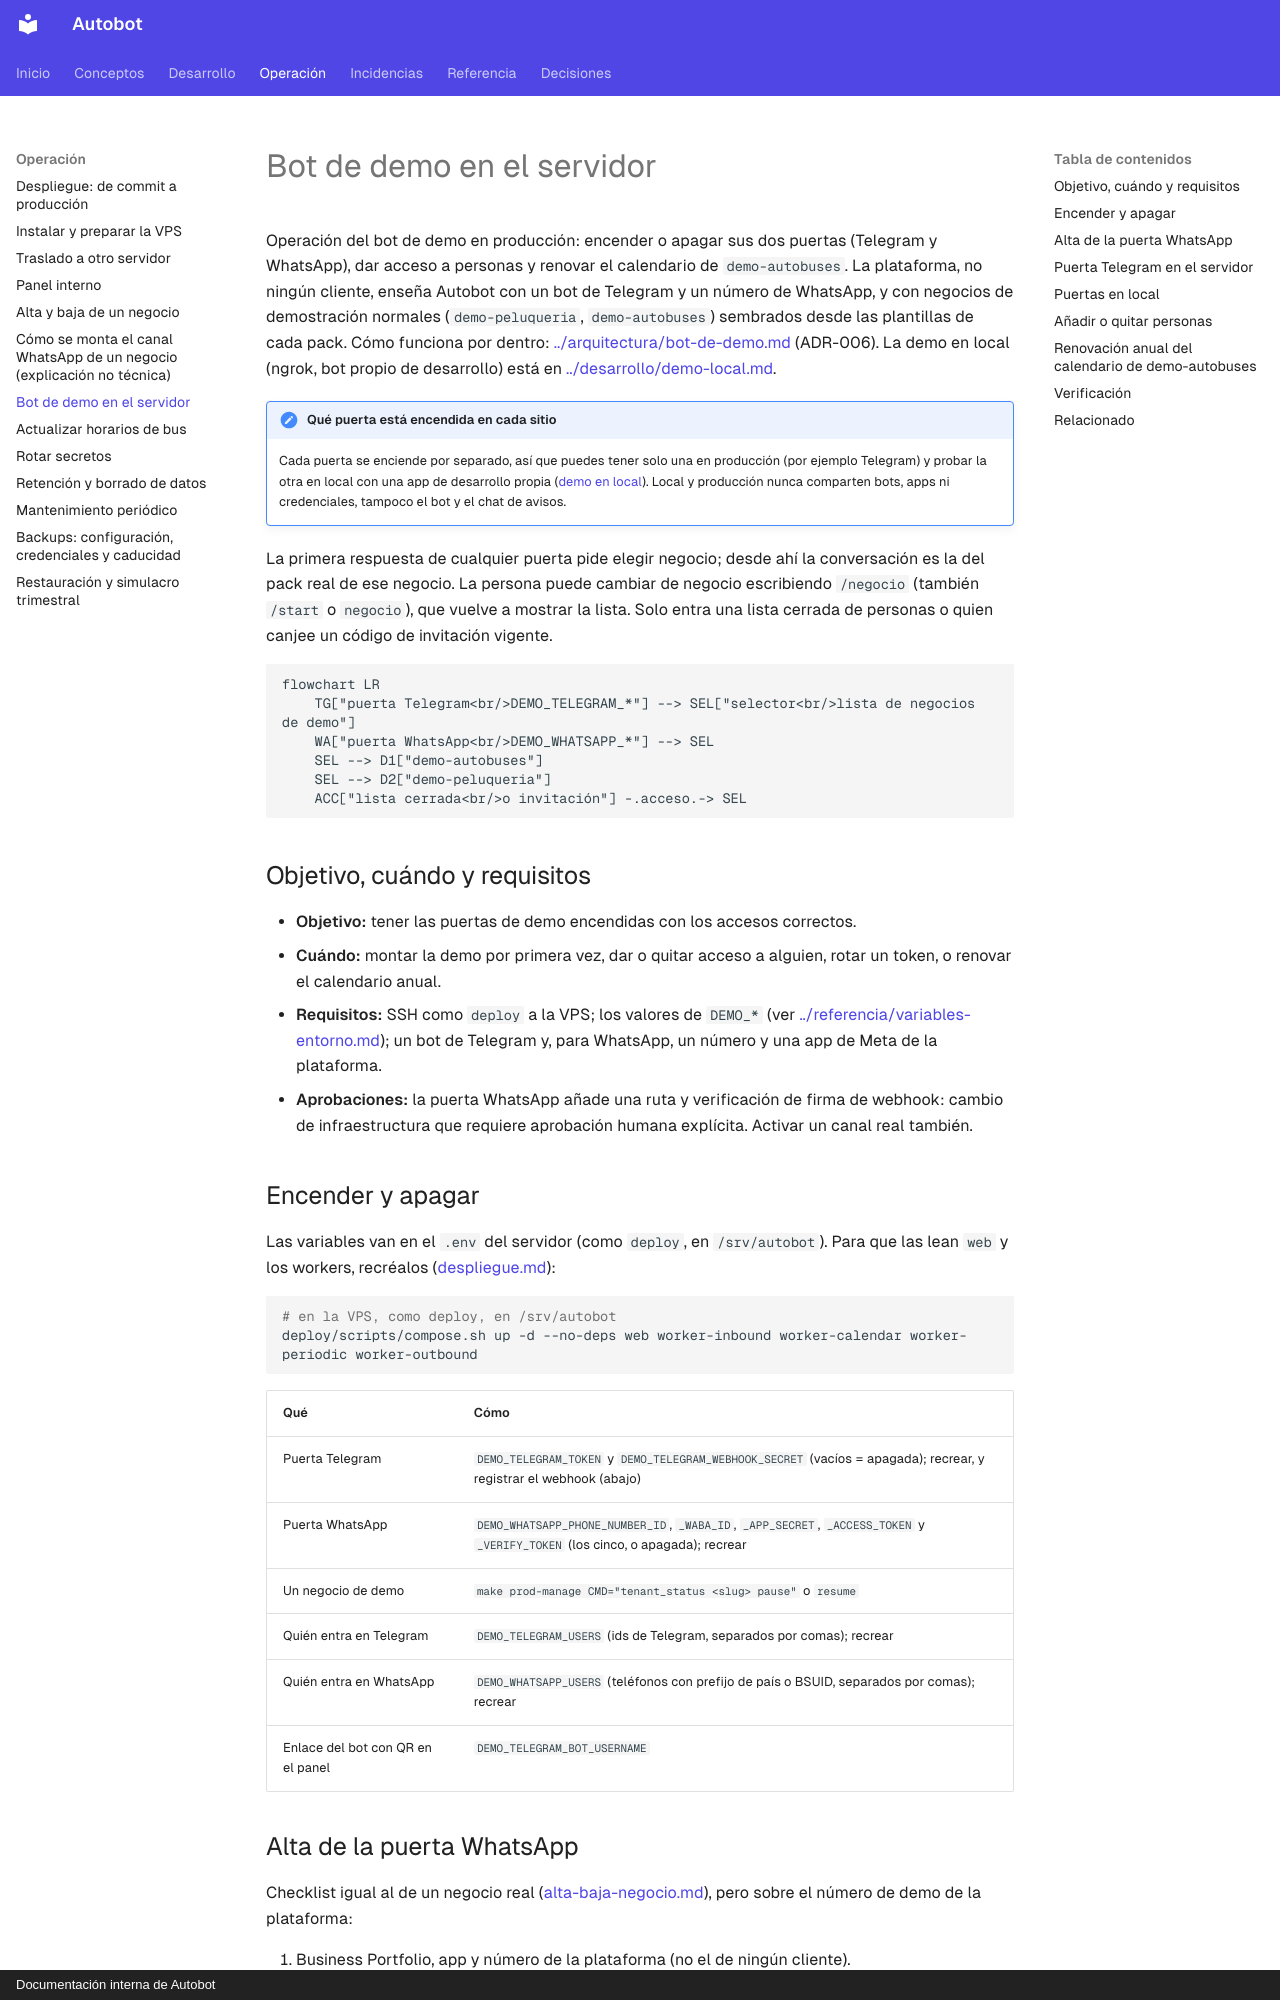

repository: MarianodelRio/autobot · page: procedimientos/demo/index.html · generator: mkdocs · copyright: Documentación interna de Autobot

# Bot de demo en el servidor

Operación del bot de demo en producción: encender o apagar sus dos puertas (Telegram y
WhatsApp), dar acceso a personas y renovar el calendario de `demo-autobuses`. La plataforma,
no ningún cliente, enseña Autobot con un bot de Telegram y un número de WhatsApp, y con
negocios de demostración normales (`demo-peluqueria`, `demo-autobuses`) sembrados desde las
plantillas de cada pack. Cómo funciona por dentro: [../arquitectura/bot-de-demo.md](../arquitectura/bot-de-demo.md)
(ADR-006). La demo en local (ngrok, bot propio de desarrollo) está en
[../desarrollo/demo-local.md](../desarrollo/demo-local.md).

!!! note "Qué puerta está encendida en cada sitio"
    Cada puerta se enciende por separado, así que puedes tener solo una en producción (por
    ejemplo Telegram) y probar la otra en local con una app de desarrollo propia
    ([demo en local](../desarrollo/demo-local.md)). Local y producción nunca comparten bots,
    apps ni credenciales, tampoco el bot y el chat de avisos.

La primera respuesta de cualquier puerta pide elegir negocio; desde ahí la conversación es la
del pack real de ese negocio. La persona puede cambiar de negocio escribiendo `/negocio`
(también `/start` o `negocio`), que vuelve a mostrar la lista. Solo entra una lista cerrada
de personas o quien canjee un código de invitación vigente.

```mermaid
flowchart LR
    TG["puerta Telegram<br/>DEMO_TELEGRAM_*"] --> SEL["selector<br/>lista de negocios de demo"]
    WA["puerta WhatsApp<br/>DEMO_WHATSAPP_*"] --> SEL
    SEL --> D1["demo-autobuses"]
    SEL --> D2["demo-peluqueria"]
    ACC["lista cerrada<br/>o invitación"] -.acceso.-> SEL
```

## Objetivo, cuándo y requisitos

- **Objetivo:** tener las puertas de demo encendidas con los accesos correctos.
- **Cuándo:** montar la demo por primera vez, dar o quitar acceso a alguien, rotar un token,
  o renovar el calendario anual.
- **Requisitos:** SSH como `deploy` a la VPS; los valores de `DEMO_*` (ver
  [../referencia/variables-entorno.md](../referencia/variables-entorno.md)); un bot de
  Telegram y, para WhatsApp, un número y una app de Meta de la plataforma.
- **Aprobaciones:** la puerta WhatsApp añade una ruta y verificación de firma de webhook:
  cambio de infraestructura que requiere aprobación humana explícita. Activar un canal real
  también.

## Encender y apagar

Las variables van en el `.env` del servidor (como `deploy`, en `/srv/autobot`). Para que
las lean `web` y los workers, recréalos
([despliegue.md](despliegue.md#cambiar-env-sin-desplegar)):

```bash
# en la VPS, como deploy, en /srv/autobot
deploy/scripts/compose.sh up -d --no-deps web worker-inbound worker-calendar worker-periodic worker-outbound
```

| Qué | Cómo |
|---|---|
| Puerta Telegram | `DEMO_TELEGRAM_TOKEN` y `DEMO_TELEGRAM_WEBHOOK_SECRET` (vacíos = apagada); recrear, y registrar el webhook (abajo) |
| Puerta WhatsApp | `DEMO_WHATSAPP_PHONE_NUMBER_ID`, `_WABA_ID`, `_APP_SECRET`, `_ACCESS_TOKEN` y `_VERIFY_TOKEN` (los cinco, o apagada); recrear |
| Un negocio de demo | `make prod-manage CMD="tenant_status <slug> pause"` o `resume` |
| Quién entra en Telegram | `DEMO_TELEGRAM_USERS` (ids de Telegram, separados por comas); recrear |
| Quién entra en WhatsApp | `DEMO_WHATSAPP_USERS` (teléfonos con prefijo de país o BSUID, separados por comas); recrear |
| Enlace del bot con QR en el panel | `DEMO_TELEGRAM_BOT_USERNAME` |
